2-way image classification set "bwcracks" from GitHub (seoho926/art-forgery-craquelure); label vocabulary: Dutch, Flemish.

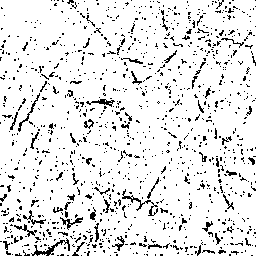
Label: Flemish

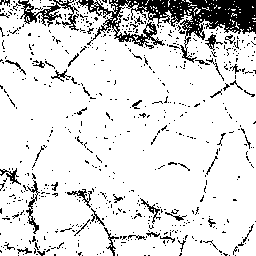
Label: Flemish

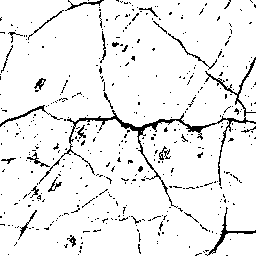
Label: Dutch

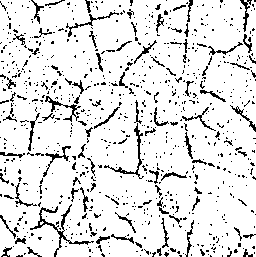
Label: Dutch

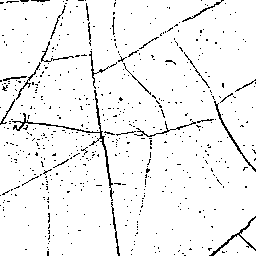
Label: Dutch

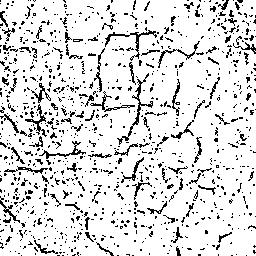
Label: Flemish
